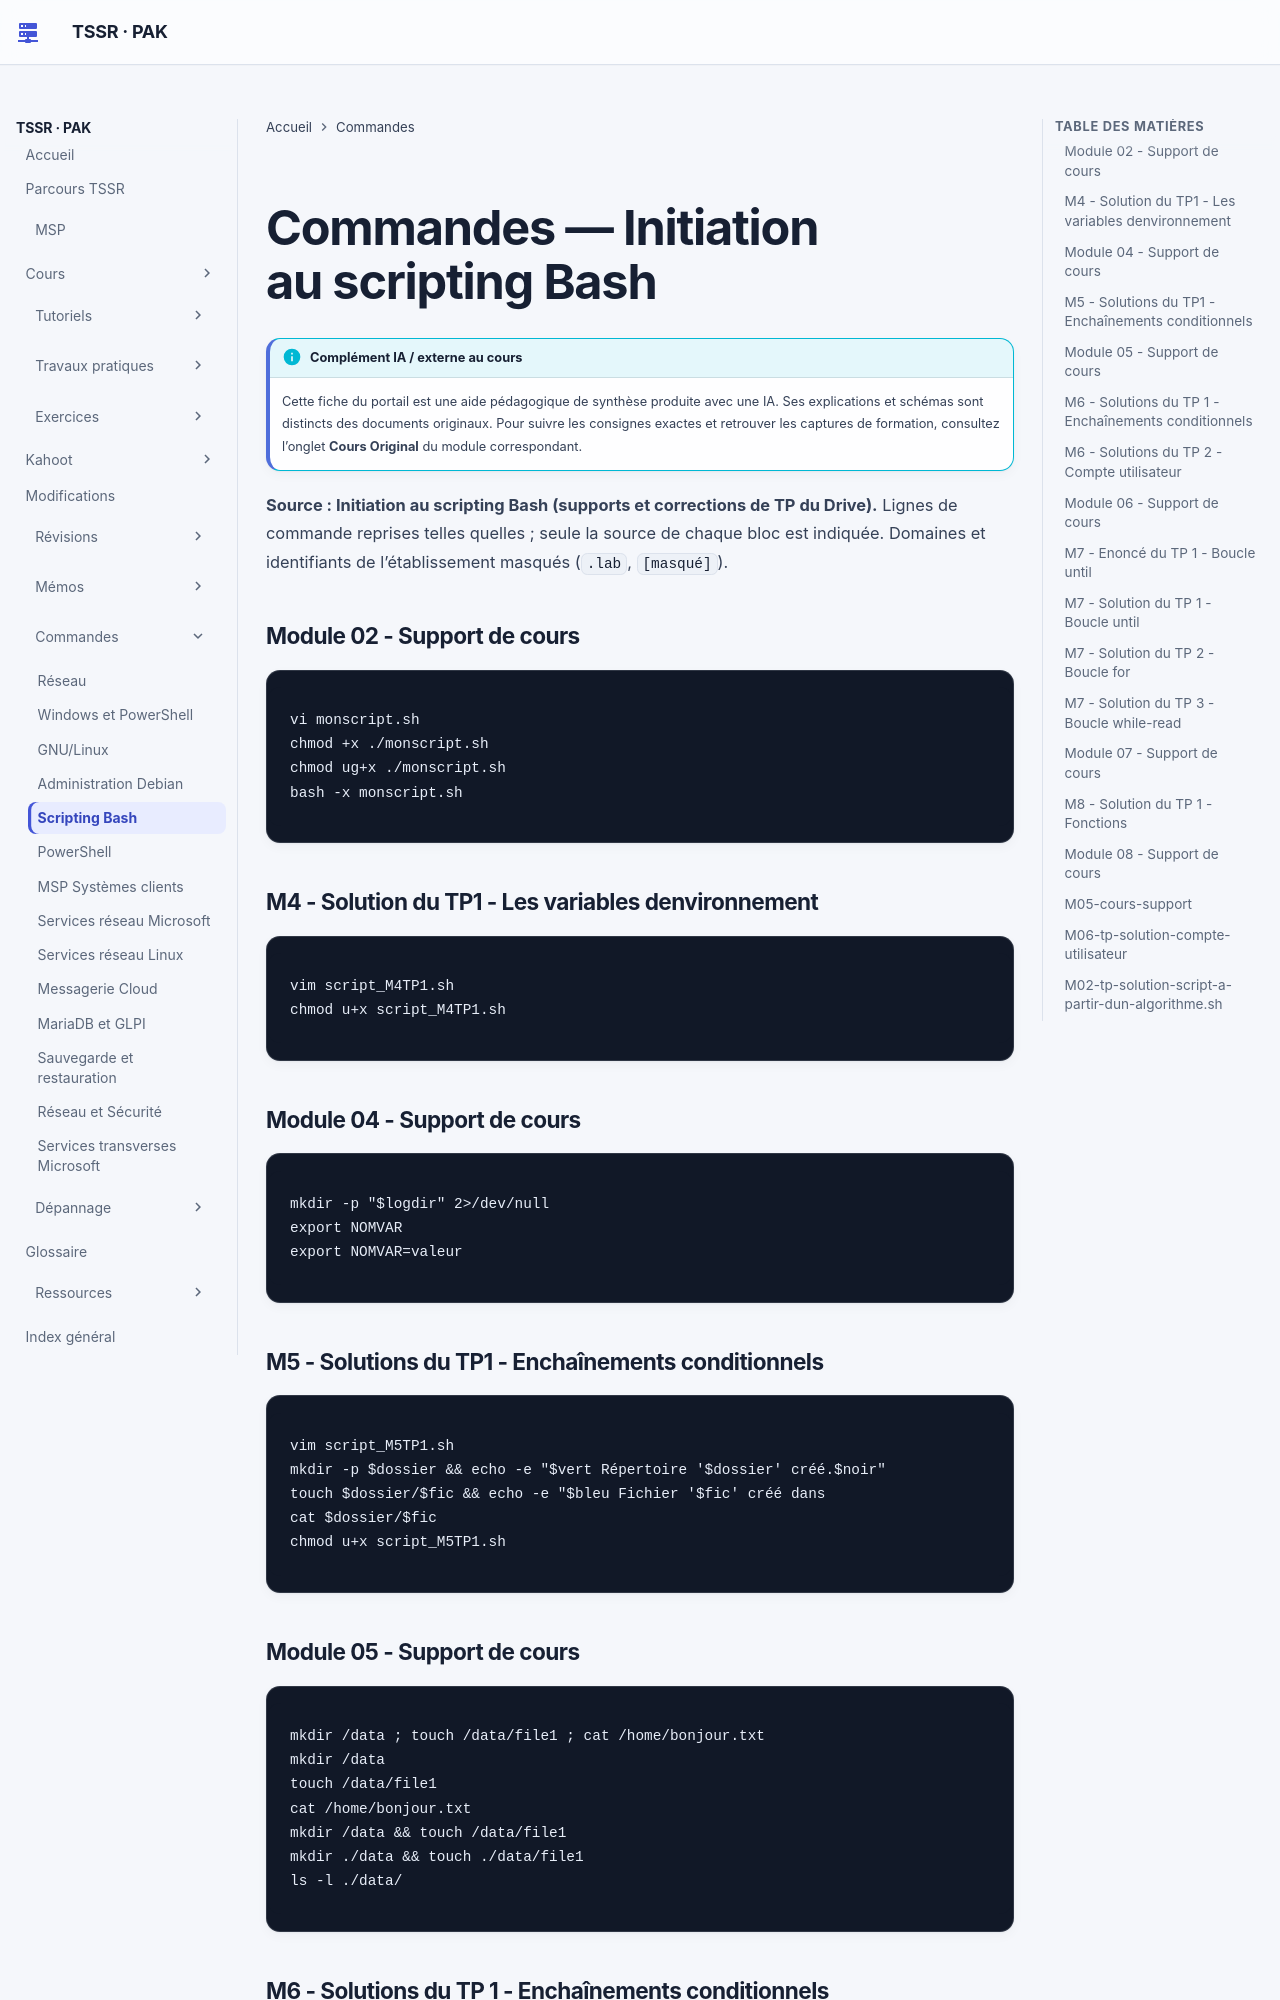

repository: sk34pk25/tssr-cours · page: commandes/scripting-bash/index.html · generator: mkdocs

# Commandes — Initiation au scripting Bash

**Source : Initiation au scripting Bash (supports et corrections de TP du Drive).** Lignes de commande reprises telles quelles ; seule la source de chaque bloc est indiquée. Domaines et identifiants de l’établissement masqués (`.lab`, `[masqué]`).

### Module 02 - Support de cours

```text
vi monscript.sh
chmod +x ./monscript.sh
chmod ug+x ./monscript.sh
bash -x monscript.sh
```

### M4 - Solution du TP1 - Les variables denvironnement

```text
vim script_M4TP1.sh
chmod u+x script_M4TP1.sh
```

### Module 04 - Support de cours

```text
mkdir -p "$logdir" 2>/dev/null
export NOMVAR
export NOMVAR=valeur
```

### M5 - Solutions du TP1 - Enchaînements conditionnels

```text
vim script_M5TP1.sh
mkdir -p $dossier && echo -e "$vert Répertoire '$dossier' créé.$noir"
touch $dossier/$fic && echo -e "$bleu Fichier '$fic' créé dans
cat $dossier/$fic
chmod u+x script_M5TP1.sh
```
